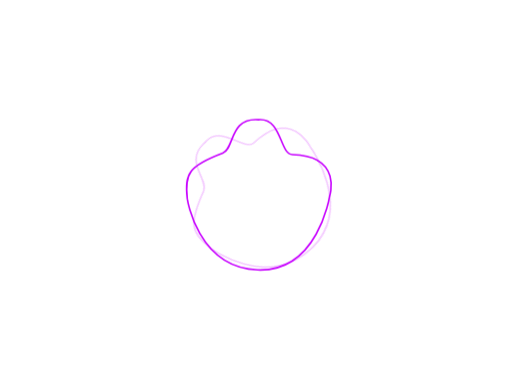
t = 0.00 s
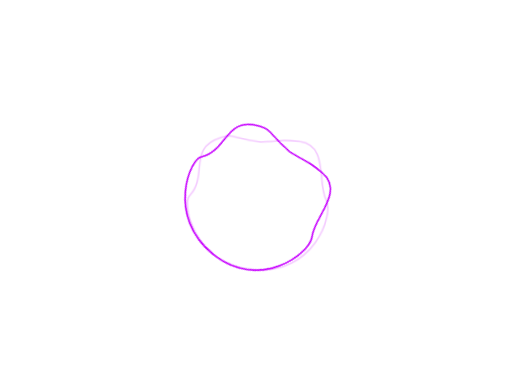
t = 0.75 s
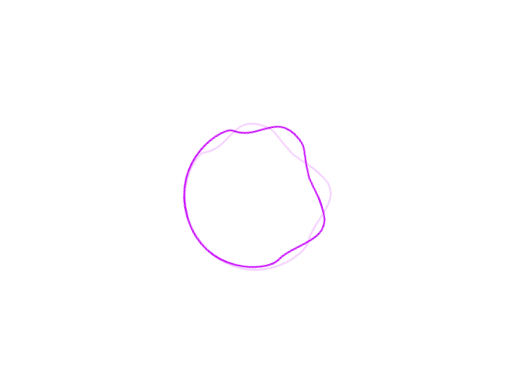
t = 1.25 s
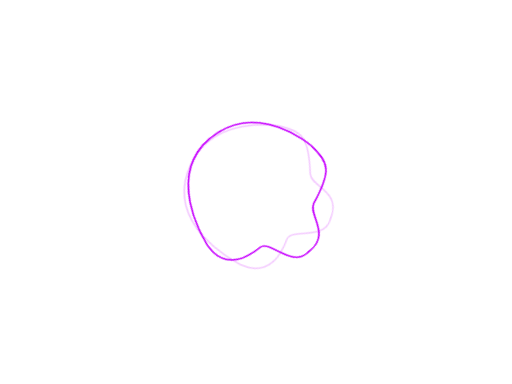
t = 2.00 s
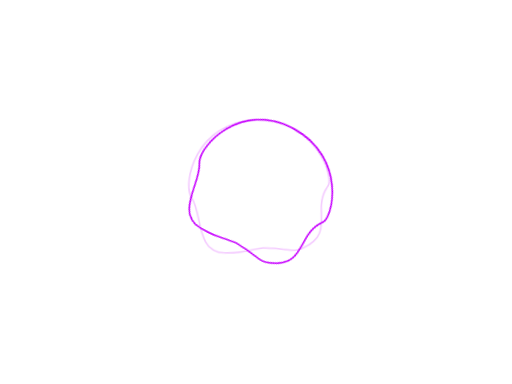
t = 2.75 s
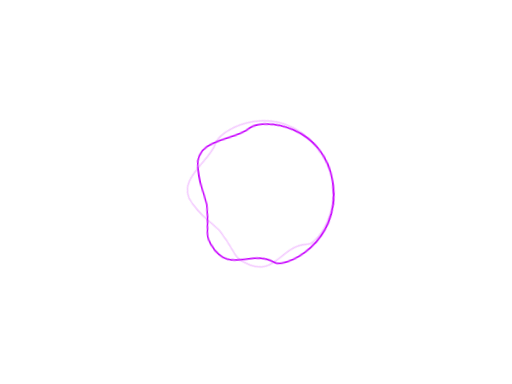
t = 3.25 s

The animated SVG that drew these frames (rendered in a browser with its animation timeline set to each time). Animation: 4 CSS @keyframes rules; one cycle of 4.00 s, repeats indefinitely.

<svg xmlns="http://www.w3.org/2000/svg" xmlns:xlink="http://www.w3.org/1999/xlink" viewBox="0 0 640 480"><style>
@keyframes a0_d { 0% { d: path('M0,0C0,0,12.7,86.2,88,88.9C163.3,91.6,177.8,-2.7,177.8,-2.7C177.8,-2.7,195,-53.5,131.5,-55.3C115,-55.8,118.8,-101.6,88.9,-98.9C52.6,-101.6,59,-62.6,44.4,-57.1C2.3,-41.3,-3.6,-31.7,0,0Z'); } 25% { d: path('M5.4,0C-9.5,13.1,12.7,86.2,88,88.9C163.3,91.6,187.8,20.9,172.3,-4.5C156.3,-31,165.1,-78,138.8,-80.7C113.1,-83.4,117.9,-64.4,88,-61.7C51.7,-64.4,51.7,-85.3,37.2,-79.8C-5,-64,34.5,-25.4,5.4,0Z'); } 50% { d: path('M0,0C0,0,12.7,86.2,88,88.9C163.3,91.6,177.8,-2.7,177.8,-2.7C177.8,-2.7,195,-53.5,131.5,-55.3C115,-55.8,118.8,-101.6,88.9,-98.9C52.6,-101.6,59,-62.6,44.4,-57.1C2.3,-41.3,-3.6,-31.7,0,0Z'); } 50.025% { d: path('M0,0C0,0,12.7,86.2,88,88.9C163.3,91.6,177.8,-2.7,177.8,-2.7C177.8,-2.7,195,-53.5,131.5,-55.3C115,-55.8,118.8,-101.6,88.9,-98.9C52.6,-101.6,59,-62.6,44.4,-57.1C2.3,-41.3,-3.6,-31.7,0,0Z'); } 75% { d: path('M5.4,0C-9.5,13.1,12.7,86.2,88,88.9C163.3,91.6,187.8,20.9,172.3,-4.5C156.3,-31,165.1,-78,138.8,-80.7C113.1,-83.4,117.9,-64.4,88,-61.7C51.7,-64.4,51.7,-85.3,37.2,-79.8C-5,-64,34.5,-25.4,5.4,0Z'); } 100% { d: path('M0,0C0,0,12.7,86.2,88,88.9C163.3,91.6,177.8,-2.7,177.8,-2.7C177.8,-2.7,195,-53.5,131.5,-55.3C115,-55.8,118.8,-101.6,88.9,-98.9C52.6,-101.6,59,-62.6,44.4,-57.1C2.3,-41.3,-3.6,-31.7,0,0Z'); } }
@keyframes a1_t { 0% { transform: translate(323.7px,243.8px) rotate(-45deg) translate(-91.6px,-95.8px); } 25% { transform: translate(323.7px,243.8px) rotate(19.4deg) translate(-91.6px,-95.8px); } 50% { transform: translate(323.7px,243.8px) rotate(108.5deg) translate(-91.6px,-95.8px); } 75% { transform: translate(323.7px,243.8px) rotate(199.4deg) translate(-91.6px,-95.8px); } 100% { transform: translate(323.7px,243.8px) rotate(317.7deg) translate(-91.6px,-95.8px); } }
@keyframes a1_o { 0% { opacity: .2; } 100% { opacity: .2; } }
@keyframes a2_t { 0% { transform: translate(323.7px,243.8px) rotate(0deg) translate(-91.6px,-95.8px); } 25% { transform: translate(323.7px,243.8px) rotate(49.4deg) translate(-91.6px,-95.8px); } 50% { transform: translate(323.7px,243.8px) rotate(139.4deg) translate(-91.6px,-95.8px); } 75% { transform: translate(323.7px,243.8px) rotate(229.4deg) translate(-91.6px,-95.8px); } 100% { transform: translate(323.7px,243.8px) rotate(354.6deg) translate(-91.6px,-95.8px); } }
</style><defs><symbol id="Symbol-1" preserveAspectRatio="none" width="183.2" height="191.6" viewBox="0 0 183.2 191.6" overflow="visible"><g transform="translate(-232.1,-148)"><path d="M0 0c0 0 12.7 86.2 88 88.9c75.3 2.7 89.8-91.6 89.8-91.6c0 0 17.2-50.8-46.3-52.6c-16.5-0.5-12.7-46.3-42.6-43.6c-36.3-2.7-29.9 36.3-44.5 41.8c-42.1 15.8-48 25.4-44.4 57.1Z" stroke="#c700ff" fill="none" stroke-miterlimit="1" stroke-linecap="round" stroke-linejoin="round" stroke-width="2" transform="translate(234,248.5)" style="animation: 4s linear infinite both a0_d;"/></g></symbol></defs><use width="183.2" height="191.6" xlink:href="#Symbol-1" opacity=".25" transform="translate(323.7,243.8) rotate(-45) translate(-91.6,-95.8)" style="animation: 4s linear infinite both a1_t, 4s linear infinite both a1_o;"/><use width="183.2" height="191.6" xlink:href="#Symbol-1" transform="translate(323.7,243.8) translate(-91.6,-95.8)" style="animation: 4s linear infinite both a2_t;"/></svg>
